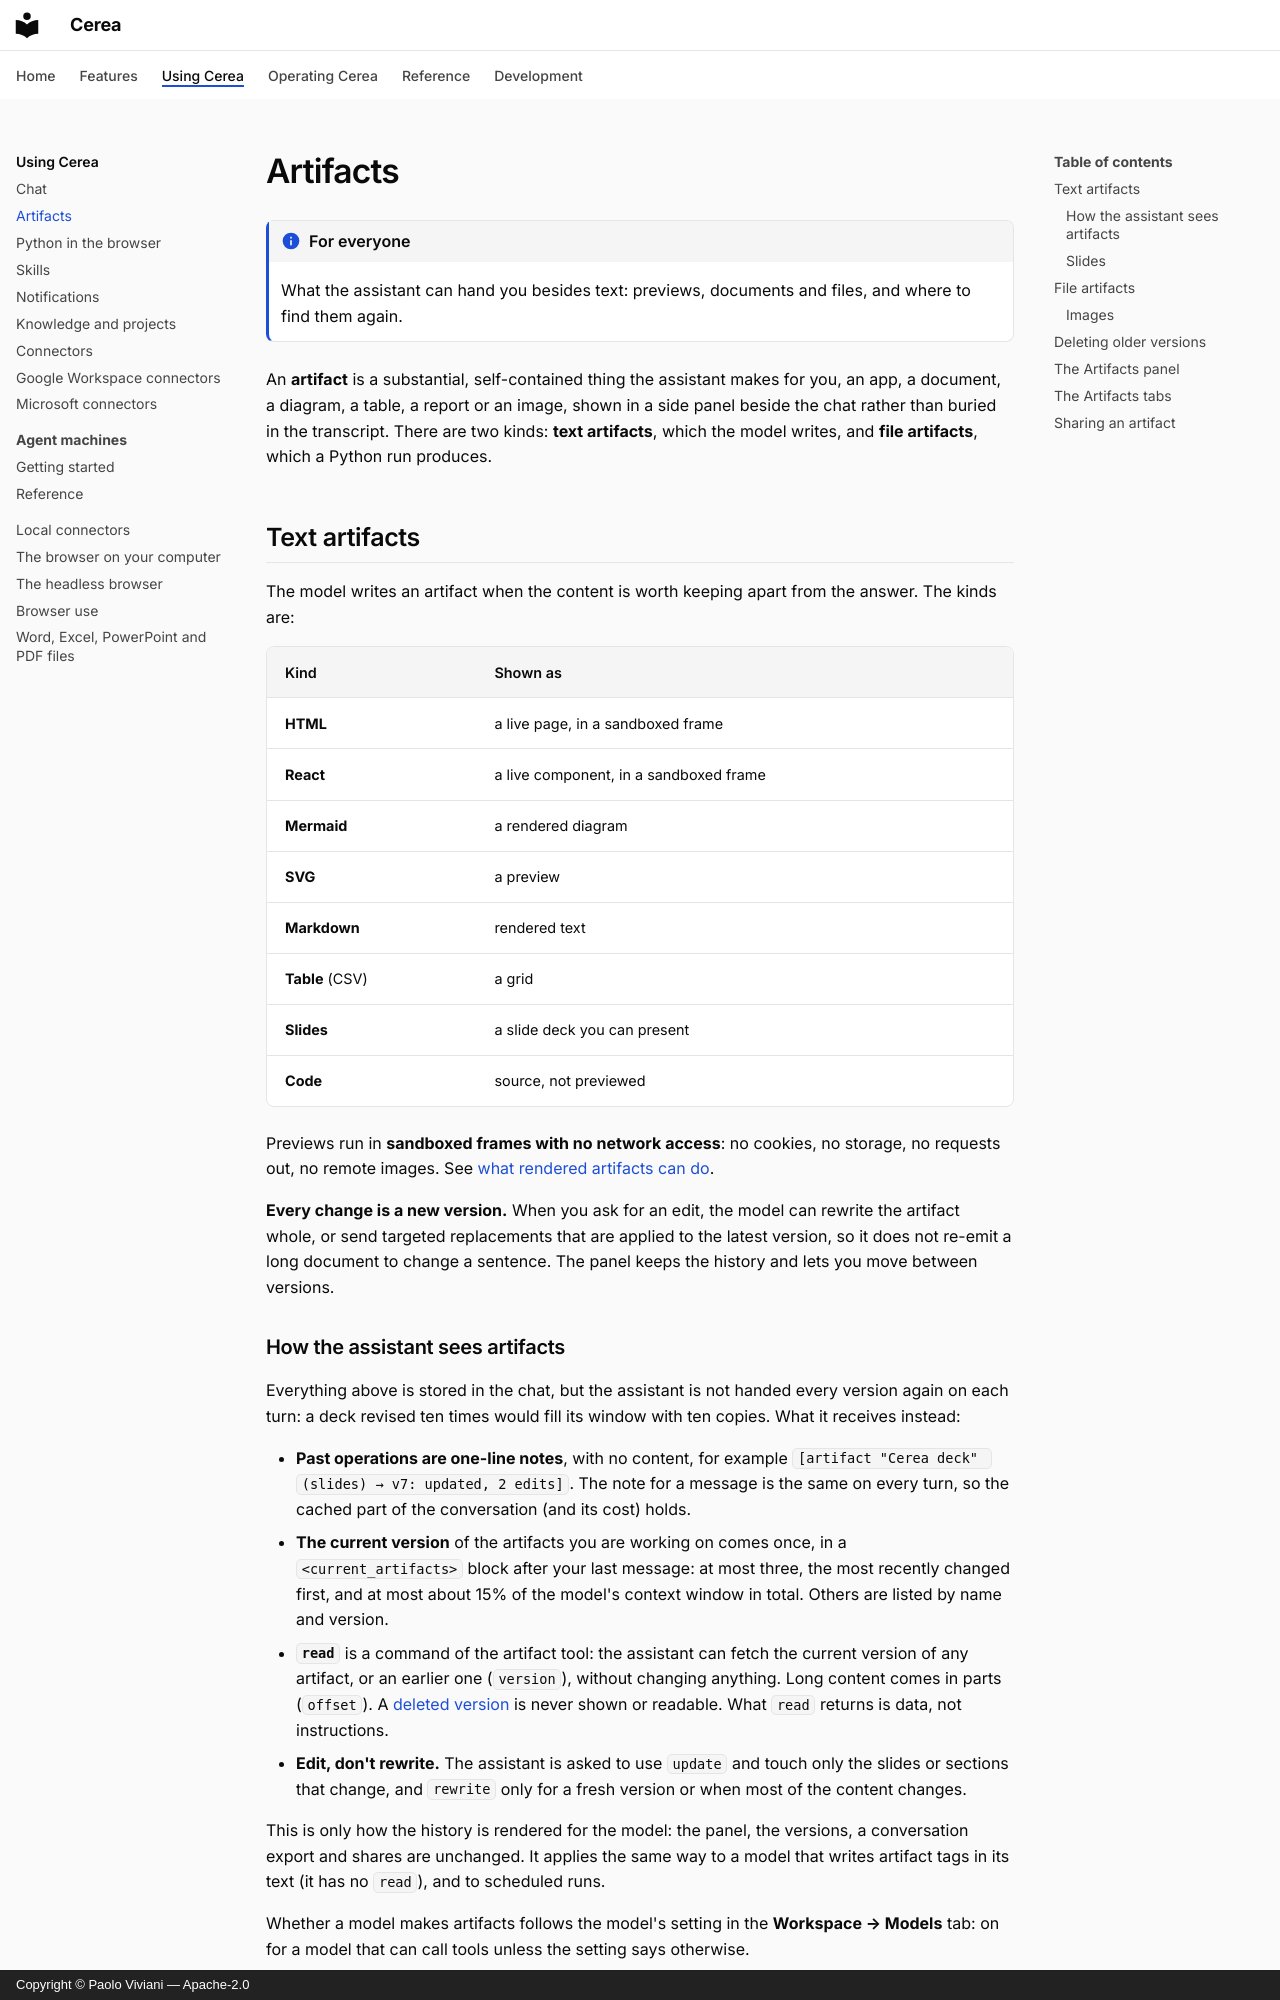

repository: paoloviviani/Cerea · page: artifacts/index.html · generator: mkdocs · copyright: Copyright © Paolo Viviani — Apache-2.0

# Artifacts

!!! info "For everyone"

    What the assistant can hand you besides text: previews, documents and files, and where to find them again.

An **artifact** is a substantial, self-contained thing the assistant makes for
you, an app, a document, a diagram, a table, a report or an image, shown in
a side panel beside the chat rather than buried in the transcript.
There are two kinds: **text artifacts**, which the model writes, and **file
artifacts**, which a Python run produces.

## Text artifacts

The model writes an artifact when the content is worth keeping apart from the
answer. The kinds are:

| Kind            | Shown as                               |
| --------------- | -------------------------------------- |
| **HTML**        | a live page, in a sandboxed frame      |
| **React**       | a live component, in a sandboxed frame |
| **Mermaid**     | a rendered diagram                     |
| **SVG**         | a preview                              |
| **Markdown**    | rendered text                          |
| **Table** (CSV) | a grid                                 |
| **Slides**      | a slide deck you can present           |
| **Code**        | source, not previewed                  |

Previews run in **sandboxed frames with no network access**: no cookies, no
storage, no requests out, no remote images. See
[what rendered artifacts can do](pyodide.md#what-rendered-artifacts-can-do).

**Every change is a new version.** When you ask for an edit, the model can
rewrite the artifact whole, or send targeted replacements that are applied to
the latest version, so it does not re-emit a long document to change a
sentence. The panel keeps the history and lets you move between versions.

### How the assistant sees artifacts

Everything above is stored in the chat, but the assistant is not handed every
version again on each turn: a deck revised ten times would fill its window
with ten copies. What it receives instead:

- **Past operations are one-line notes**, with no content, for example
  `[artifact "Cerea deck" (slides) → v7: updated, 2 edits]`. The note for a message is
  the same on every turn, so the cached part of the conversation (and its cost) holds.
- **The current version** of the artifacts you are working on comes once, in a
  `<current_artifacts>` block after your last message: at most three, the most recently
  changed first, and at most about 15% of the model's context window in total. Others are
  listed by name and version.
- **`read`** is a command of the artifact tool: the assistant can fetch the current
  version of any artifact, or an earlier one (`version`), without changing anything.
  Long content comes in parts (`offset`). A [deleted version](#deleting-older-versions)
  is never shown or readable. What `read` returns is data, not instructions.
- **Edit, don't rewrite.** The assistant is asked to use `update` and touch only the
  slides or sections that change, and `rewrite` only for a fresh version or when most of
  the content changes.

This is only how the history is rendered for the model: the panel, the versions, a
conversation export and shares are unchanged. It applies the same way to a model that
writes artifact tags in its text (it has no `read`), and to scheduled runs.

Whether a model makes artifacts follows the model's setting in the
**Workspace → Models** tab: on for a model that can call tools unless the
setting says otherwise.
